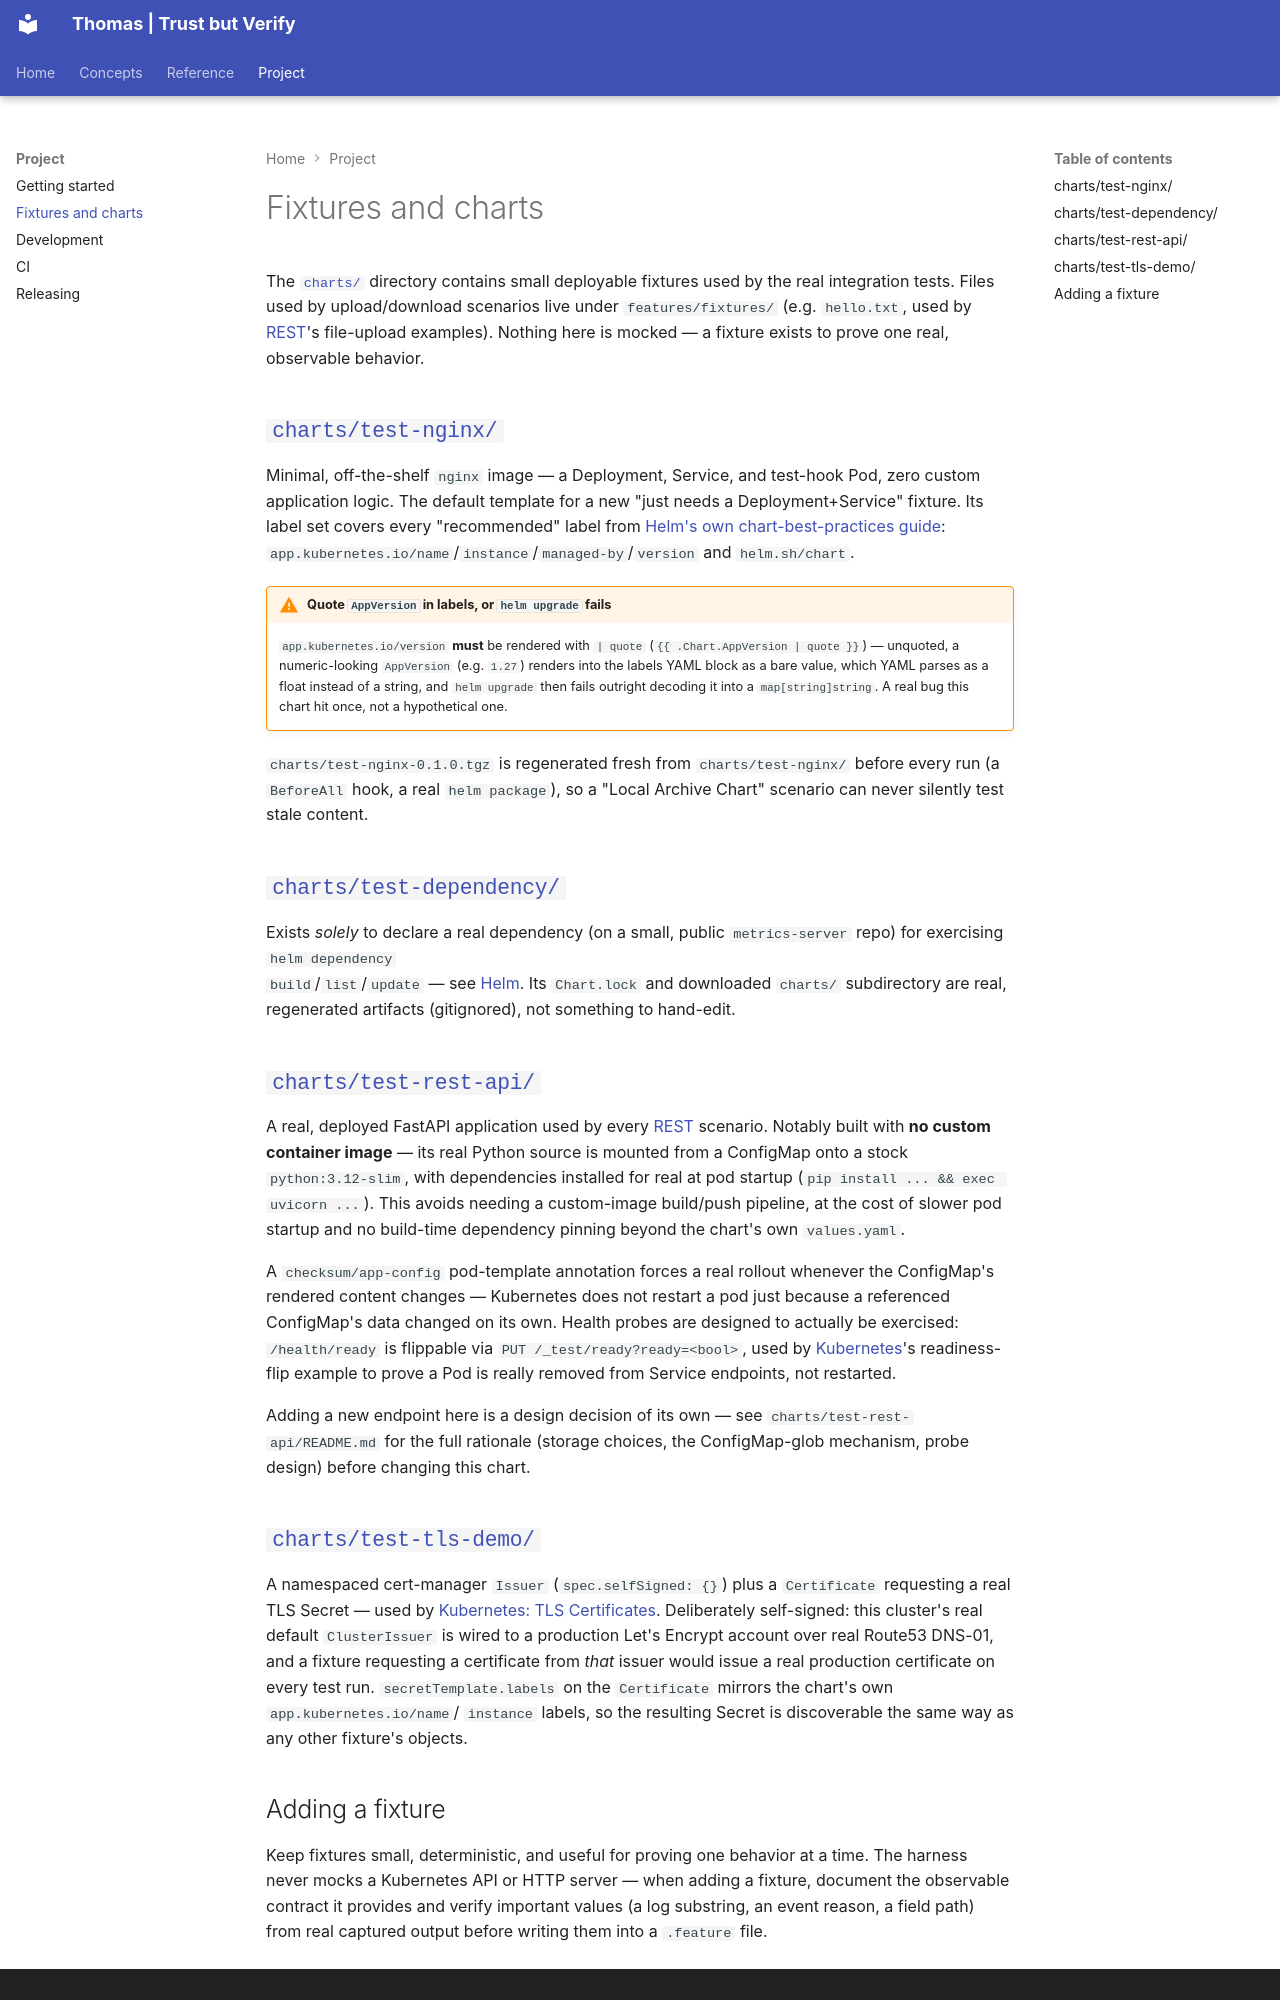

repository: DeepSpaceCartel/thomas · page: project/fixtures/index.html · generator: mkdocs

# Fixtures and charts

The [`charts/`](https://github.com/DeepSpaceCartel/thomas/tree/main/charts)
directory contains small deployable fixtures used by the real integration
tests. Files used by upload/download scenarios live under
`features/fixtures/` (e.g. `hello.txt`, used by
[REST](../reference/REST.md)'s file-upload examples). Nothing here is
mocked — a fixture exists to prove one real, observable behavior.

## [`charts/test-nginx/`](https://github.com/DeepSpaceCartel/thomas/tree/main/charts/test-nginx)

Minimal, off-the-shelf `nginx` image — a Deployment, Service, and
test-hook Pod, zero custom application logic. The default template for
a new "just needs a Deployment+Service" fixture. Its label set covers
every "recommended" label from
[Helm's own chart-best-practices guide](https://helm.sh/docs/chart_best_practices/labels/):
`app.kubernetes.io/name`/`instance`/`managed-by`/`version` and
`helm.sh/chart`.

!!! warning "Quote `AppVersion` in labels, or `helm upgrade` fails"
    `app.kubernetes.io/version` **must** be rendered with `| quote`
    (`{{ .Chart.AppVersion | quote }}`) — unquoted, a numeric-looking
    `AppVersion` (e.g. `1.27`) renders into the labels YAML block as a
    bare value, which YAML parses as a float instead of a string, and
    `helm upgrade` then fails outright decoding it into a
    `map[string]string`. A real bug this chart hit once, not a
    hypothetical one.

`charts/test-nginx-0.1.0.tgz` is regenerated fresh from `charts/test-nginx/`
before every run (a `BeforeAll` hook, a real `helm package`), so a
"Local Archive Chart" scenario can never silently test stale content.

## [`charts/test-dependency/`](https://github.com/DeepSpaceCartel/thomas/tree/main/charts/test-dependency)

Exists *solely* to declare a real dependency (on a small, public
`metrics-server` repo) for exercising `helm dependency
build`/`list`/`update` — see
[Helm](../reference/HELM.md#manage-directory-dependencies).
Its `Chart.lock` and downloaded `charts/` subdirectory are real,
regenerated artifacts (gitignored), not something to hand-edit.

## [`charts/test-rest-api/`](https://github.com/DeepSpaceCartel/thomas/tree/main/charts/test-rest-api)

A real, deployed FastAPI application used by every
[REST](../reference/REST.md) scenario. Notably built with **no custom
container image** — its real Python source is mounted from a ConfigMap
onto a stock `python:3.12-slim`, with dependencies installed for real
at pod startup (`pip install ... && exec uvicorn ...`). This avoids
needing a custom-image build/push pipeline, at the cost of slower pod
startup and no build-time dependency pinning beyond the chart's own
`values.yaml`.

A `checksum/app-config` pod-template annotation forces a real rollout
whenever the ConfigMap's rendered content changes — Kubernetes does not
restart a pod just because a referenced ConfigMap's data changed on its
own. Health probes are designed to actually be exercised: `/health/ready`
is flippable via `PUT /_test/ready?ready=<bool>`, used by
[Kubernetes](../reference/KUBECTL.md#a-service-cant-route-to-a-pod-it-just-excluded)'s
readiness-flip example to prove a Pod is really removed from Service
endpoints, not restarted.

Adding a new endpoint here is a design decision of its own — see
`charts/test-rest-api/README.md` for the full rationale (storage
choices, the ConfigMap-glob mechanism, probe design) before changing
this chart.

## [`charts/test-tls-demo/`](https://github.com/DeepSpaceCartel/thomas/tree/main/charts/test-tls-demo)

A namespaced cert-manager `Issuer` (`spec.selfSigned: {}`) plus a
`Certificate` requesting a real TLS Secret — used by [Kubernetes: TLS
Certificates](../reference/KUBECTL.md#tls-certificates). Deliberately
self-signed: this cluster's real default `ClusterIssuer` is wired to a
production Let's Encrypt account over real Route53 DNS-01, and a
fixture requesting a certificate from *that* issuer would issue a real
production certificate on every test run. `secretTemplate.labels` on
the `Certificate` mirrors the chart's own `app.kubernetes.io/name`/
`instance` labels, so the resulting Secret is discoverable the same way
as any other fixture's objects.
